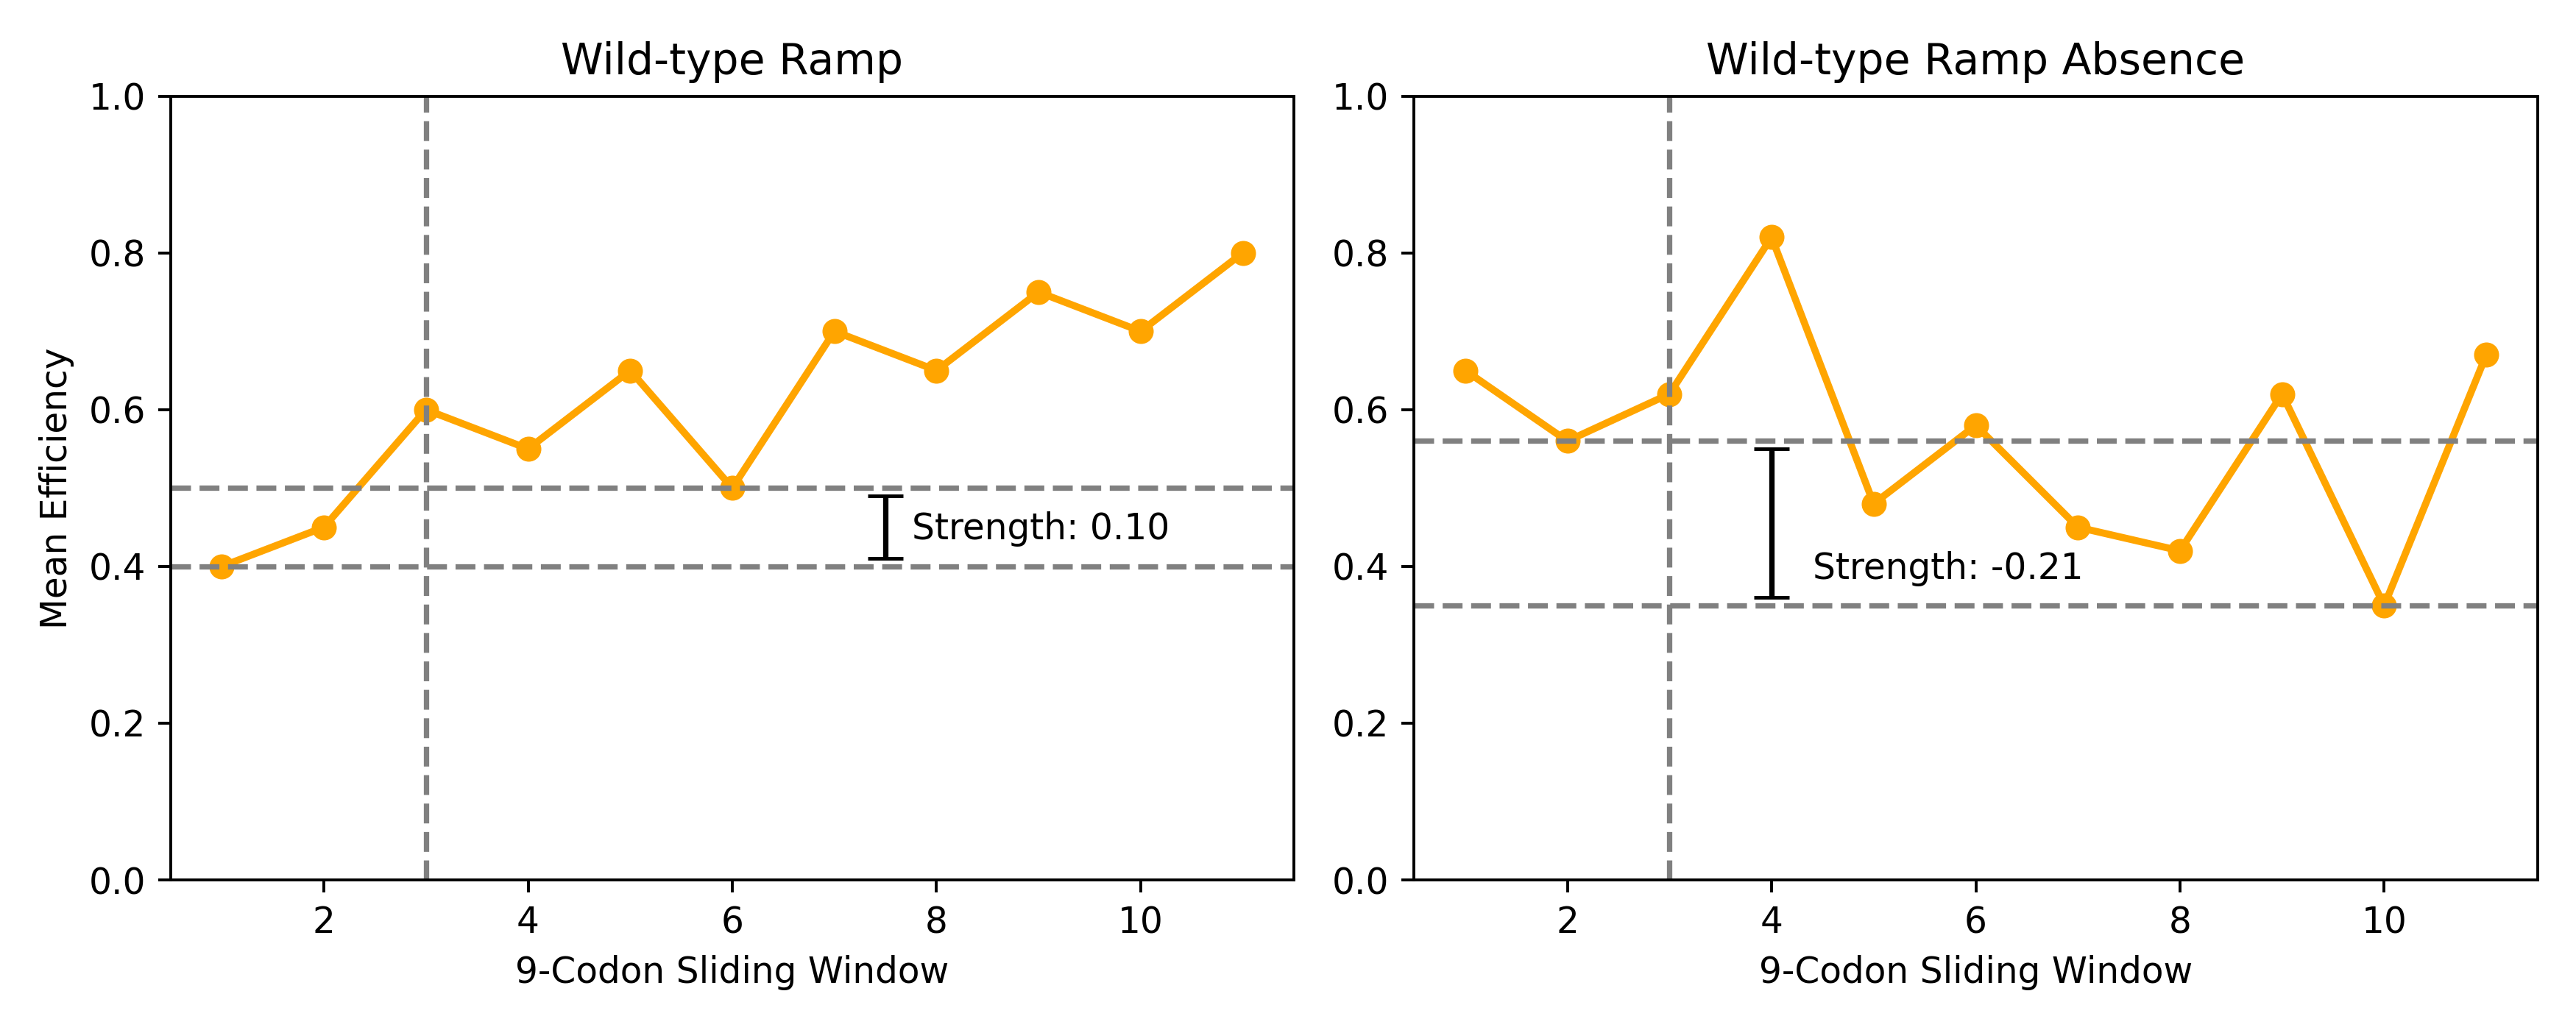

Recreate this plot in Python.
# This script creates two hypothetical plots side by side to illustrate how ramp strength and 
# robustness scores are calculated.

import matplotlib.pyplot as plt

def createPlotsSideBySide(yPoints1, yPoints2, plotPath):
    xPoints1 = list(range(1, len(yPoints1) + 1))
    xPoints2 = list(range(1, len(yPoints2) + 1))

    # note: ramp cutoff is normally 8% of the total length of the list by default, 
    # but here we set it manually for demonstration purposes
    ramp_cutoff1 = 3
    ramp_cutoff2 = 3

    # get the minimum in ramp and non-ramp regions
    min_ramp_region1 = min(yPoints1[:ramp_cutoff1+1])
    min_non_ramp_region1 = min(yPoints1[ramp_cutoff1+1:])
    min_ramp_region2 = min(yPoints2[:ramp_cutoff2+1])
    min_non_ramp_region2 = min(yPoints2[ramp_cutoff2+1:])

    # create figure with two subplots side by side
    fig, axes = plt.subplots(1, 2, figsize=(10, 4))

    # plot the first figure (ramp present)
    axes[0].plot(xPoints1, yPoints1, marker='o', linestyle='-', color='orange', linewidth=2)
    axes[0].axhline(y=min_ramp_region1, color='gray', linestyle='--')
    axes[0].axhline(y=min_non_ramp_region1, color='gray', linestyle='--')
    axes[0].axvline(x=ramp_cutoff1, color='gray', linestyle='--')
    axes[0].set_ylim(0, 1)
    axes[0].set_xlabel("9-Codon Sliding Window")
    axes[0].set_ylabel("Mean Efficiency")
    axes[0].set_title("Wild-type Ramp")
    # plot the ramp strength score as text between the two horizontal lines
    ramp_strength_score1 = min_non_ramp_region1 - min_ramp_region1
    axes[0].text(0.775, 0.425, f"Strength: {ramp_strength_score1:.2f}", transform=axes[0].transAxes, 
                 fontsize=10, verticalalignment='bottom', horizontalalignment='center')
    # draw error bars between the two horizontal lines
    axes[0].errorbar(7.5, (min_ramp_region1 + min_non_ramp_region1) / 2, 
                     yerr=[(ramp_strength_score1 - 0.02) / 2], color='black', capsize=5)

    # plot the second figure (ramp absent)
    axes[1].plot(xPoints2, yPoints2, marker='o', linestyle='-', color='orange', linewidth=2)
    axes[1].axhline(y=min_ramp_region2, color='gray', linestyle='--')
    axes[1].axhline(y=min_non_ramp_region2, color='gray', linestyle='--')
    axes[1].axvline(x=ramp_cutoff2, color='gray', linestyle='--')
    axes[1].set_ylim(0, 1)
    axes[1].set_xlabel("9-Codon Sliding Window")
    axes[1].set_title("Wild-type Ramp Absence")
    # plot the ramp strength score as text between the two horizontal lines
    ramp_strength_score2 = min_non_ramp_region2 - min_ramp_region2
    axes[1].text(0.475, 0.375, f"Strength: {ramp_strength_score2:.2f}", transform=axes[1].transAxes, 
                 fontsize=10, verticalalignment='bottom', horizontalalignment='center')
    # draw error bars between the two horizontal lines
    axes[1].errorbar(4, (min_ramp_region2 + min_non_ramp_region2) / 2, 
                    yerr=[(ramp_strength_score2*-1 - 0.02) / 2], color='black', capsize=5)

    plt.tight_layout()
    plt.savefig(plotPath, dpi=350)

    print(f"Plots saved as {plotPath}")

yPoints1 = [0.4, 0.45, 0.6, 0.55, 0.65, 0.5, 0.7, 0.65, 0.75, 0.7, 0.8]
yPoints2 = [0.65, 0.56, 0.62, 0.82, 0.48, 0.58, 0.45, 0.42, 0.62, 0.35, 0.67]

createPlotsSideBySide(yPoints1, yPoints2, "hypothetical_plots.png")
